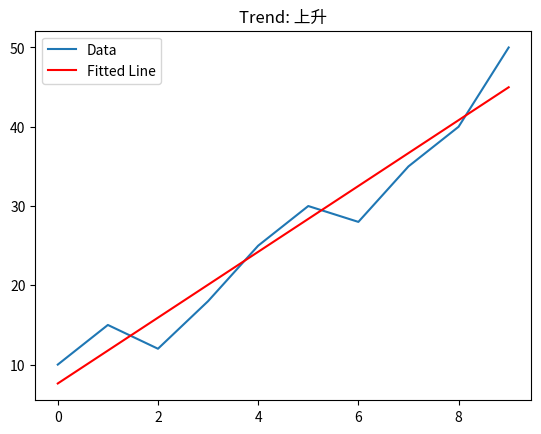

Generate this figure with matplotlib:
import numpy as np
import matplotlib.pyplot as plt

# 假设data是你的数据序列
data = [10, 15, 12, 18, 25, 30, 28, 35, 40, 50]

# 拟合直线
x = np.arange(len(data))
coeffs = np.polyfit(x, data, 1)  # 一次多项式拟合
slope = coeffs[0]  # 拟合斜率

# 判断趋势
if slope > 0.1:
    trend = "上升"
elif slope < -0.1:
    trend = "下降"
else:
    trend = "平稳"

# 可视化
plt.plot(data, label='Data')
plt.plot(x, np.polyval(coeffs, x), label='Fitted Line', color='red')
plt.title(f'Trend: {trend}')
plt.legend()
plt.show()
